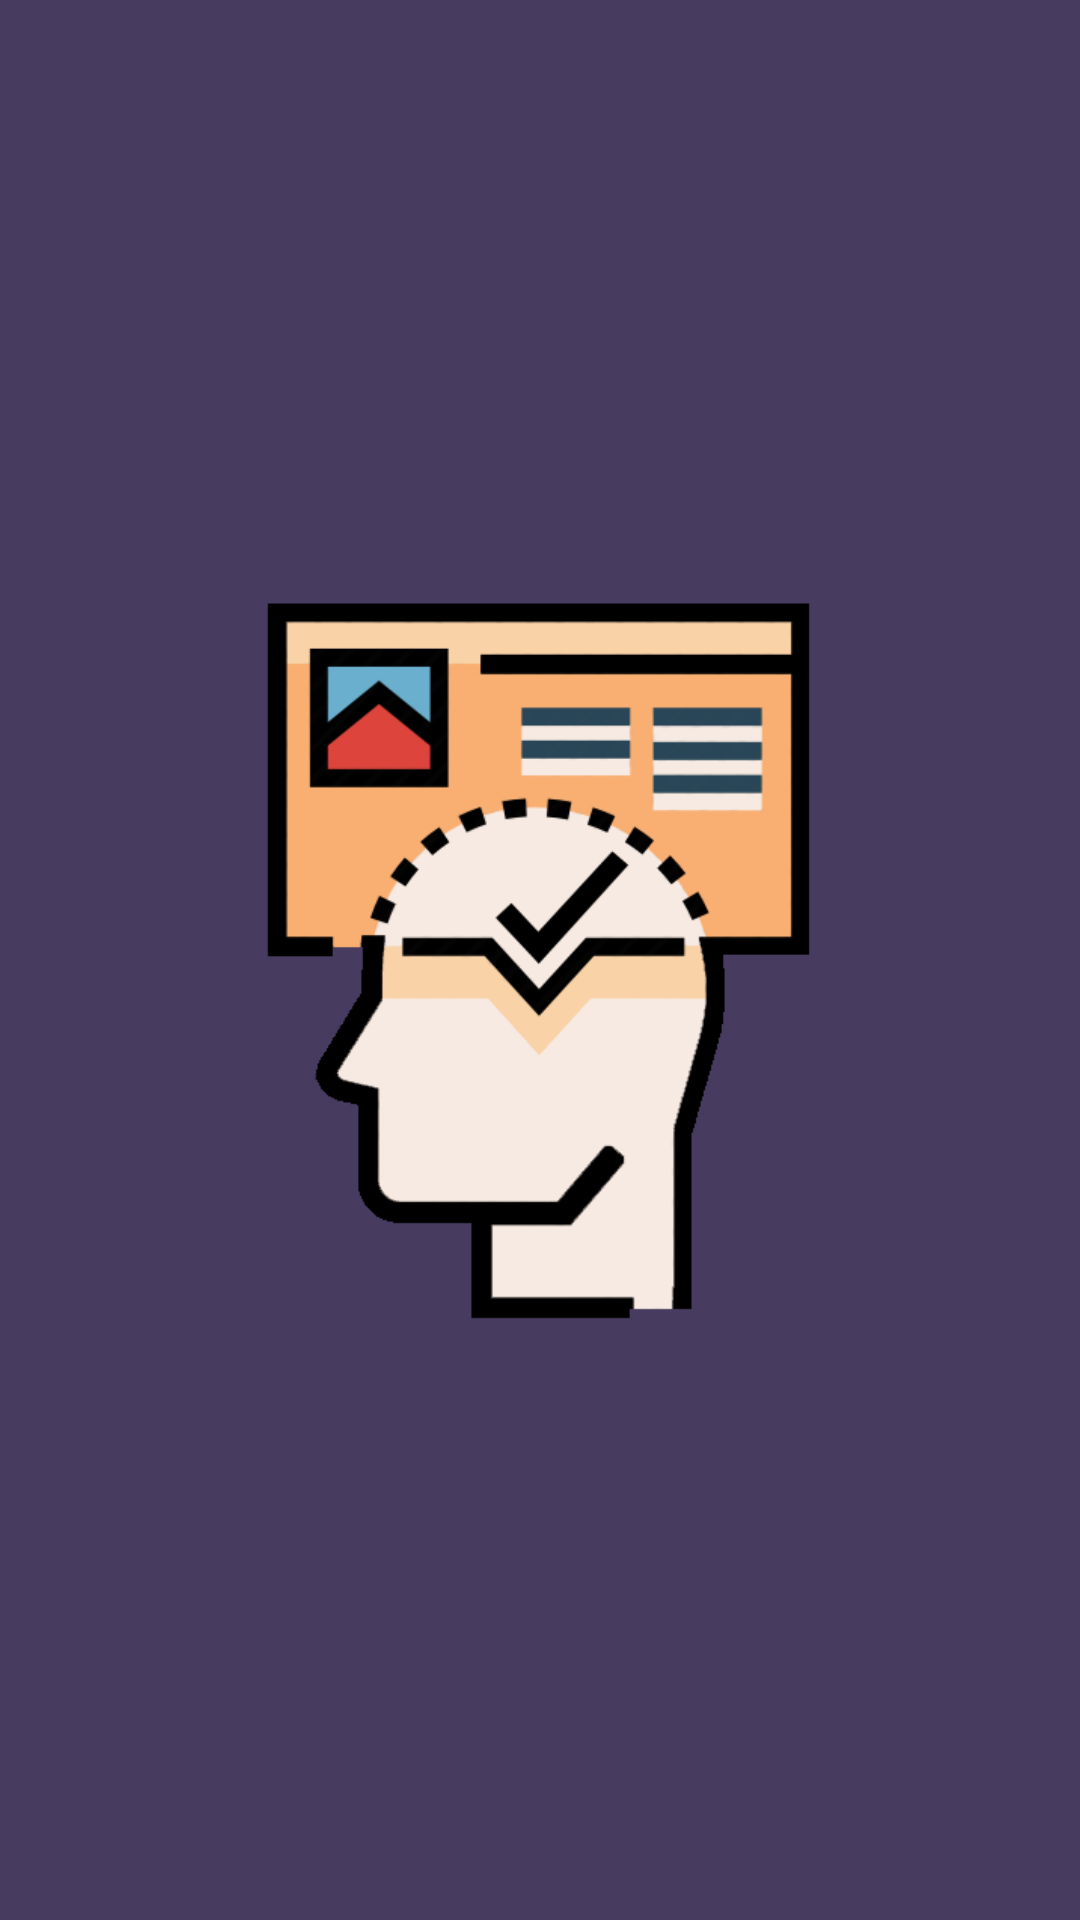

Produce the Android XML layout that renders to this screen, including the resource entries it uses.
<!-- AndroidManifest.xml: application theme AppTheme -->
<!-- res/layout/activity_welcome.xml -->
<?xml version="1.0" encoding="utf-8"?>
<RelativeLayout xmlns:android="http://schemas.android.com/apk/res/android"
    xmlns:tools="http://schemas.android.com/tools"
    android:orientation="vertical"
    android:layout_width="match_parent"
    android:layout_height="match_parent"
    android:background="@color/colorPrimary"
    tools:context=".activities.WelcomeActivity">

    <ImageView
        android:id="@+id/welcome_logo"
        android:layout_width="300dp"
        android:layout_height="300dp"
        android:layout_centerHorizontal="true"
        android:layout_centerVertical="true"
        android:src="@drawable/poznavacka_logo" />

    <ProgressBar
        android:id="@+id/welcome_progress_bar"
        style="?android:attr/progressBarStyle"
        android:layout_width="wrap_content"
        android:layout_height="wrap_content"
        android:layout_below="@+id/welcome_logo"
        android:layout_marginTop="50dp"
        android:layout_centerHorizontal="true" />


</RelativeLayout>
<!-- resources referenced by this layout -->
<resources>
  <color name="colorPrimary">#473C60</color>
  <!-- drawable poznavacka_logo: png bitmap (drawable, 28327 bytes) -->
  <style name="AppTheme" parent="Theme.AppCompat.Light.NoActionBar">
          
          <item name="colorPrimary">@color/colorPrimary</item>
          <item name="colorPrimaryDark">@color/colorPrimaryDark</item>
          <item name="colorAccent">@color/colorAccent</item>
          <item name="android:windowBackground">@color/colorPrimary</item>
          <item name="android:fontFamily">@font/lineto_circular_pro_medium</item>
      </style>
  <color name="colorPrimaryDark">#251F33</color>
  <color name="colorAccent">#226CE0</color>
</resources>
